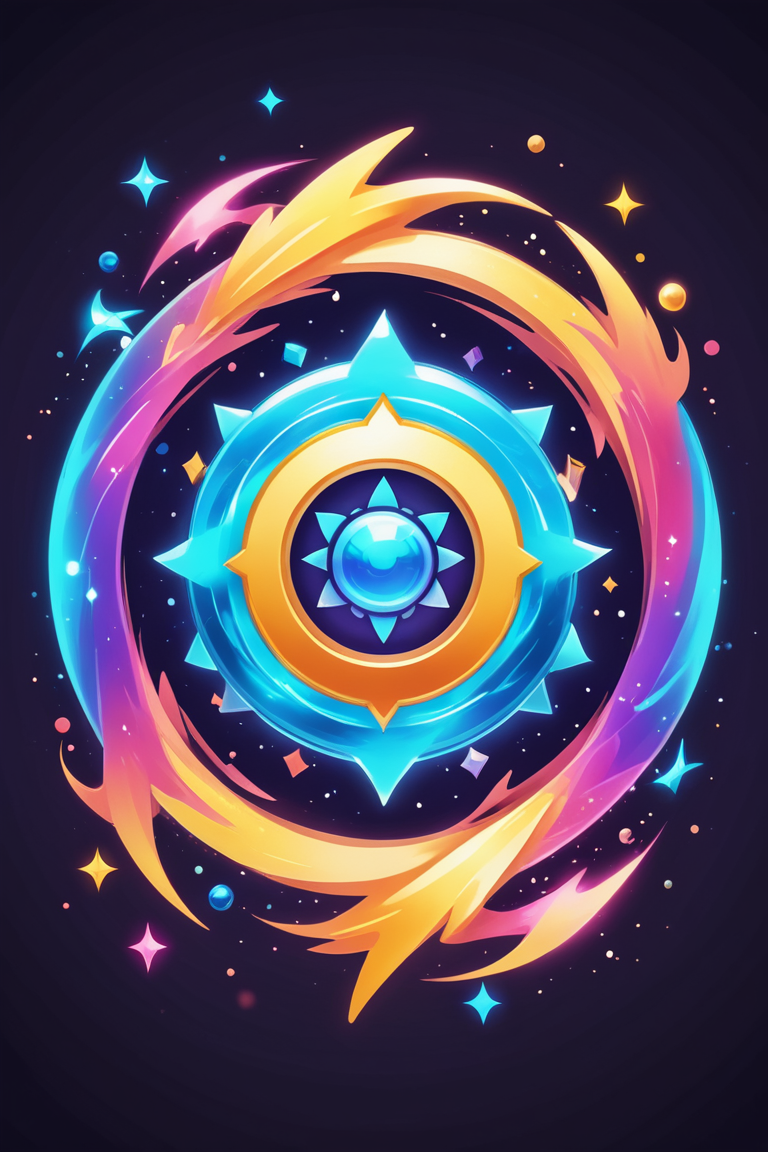
Generation parameters embedded in this image by AUTOMATIC1111 Stable Diffusion web UI or a fork of it (Forge, ...) (PNG 'parameters' text chunk):
Pokémon style magic icon design,  vortex . Vibrant, cute, anime, fantasy, reminiscent of Pokémon series
Negative prompt: realistic, modern, horror, dystopian, violent
Steps: 5, Sampler: DPM++ SDE Karras, CFG scale: 2, Seed: 2666908509, Size: 768x1152, Model hash: 832e7bb230, Model: dreamshaperXL_sfwLightningDPMSDE, Clip skip: 2, Style Selector Enabled: True, Style Selector Randomize: False, Style Selector Style: Pokémon, Version: f0.0.17v1.8.0rc-latest-276-g29be1da7